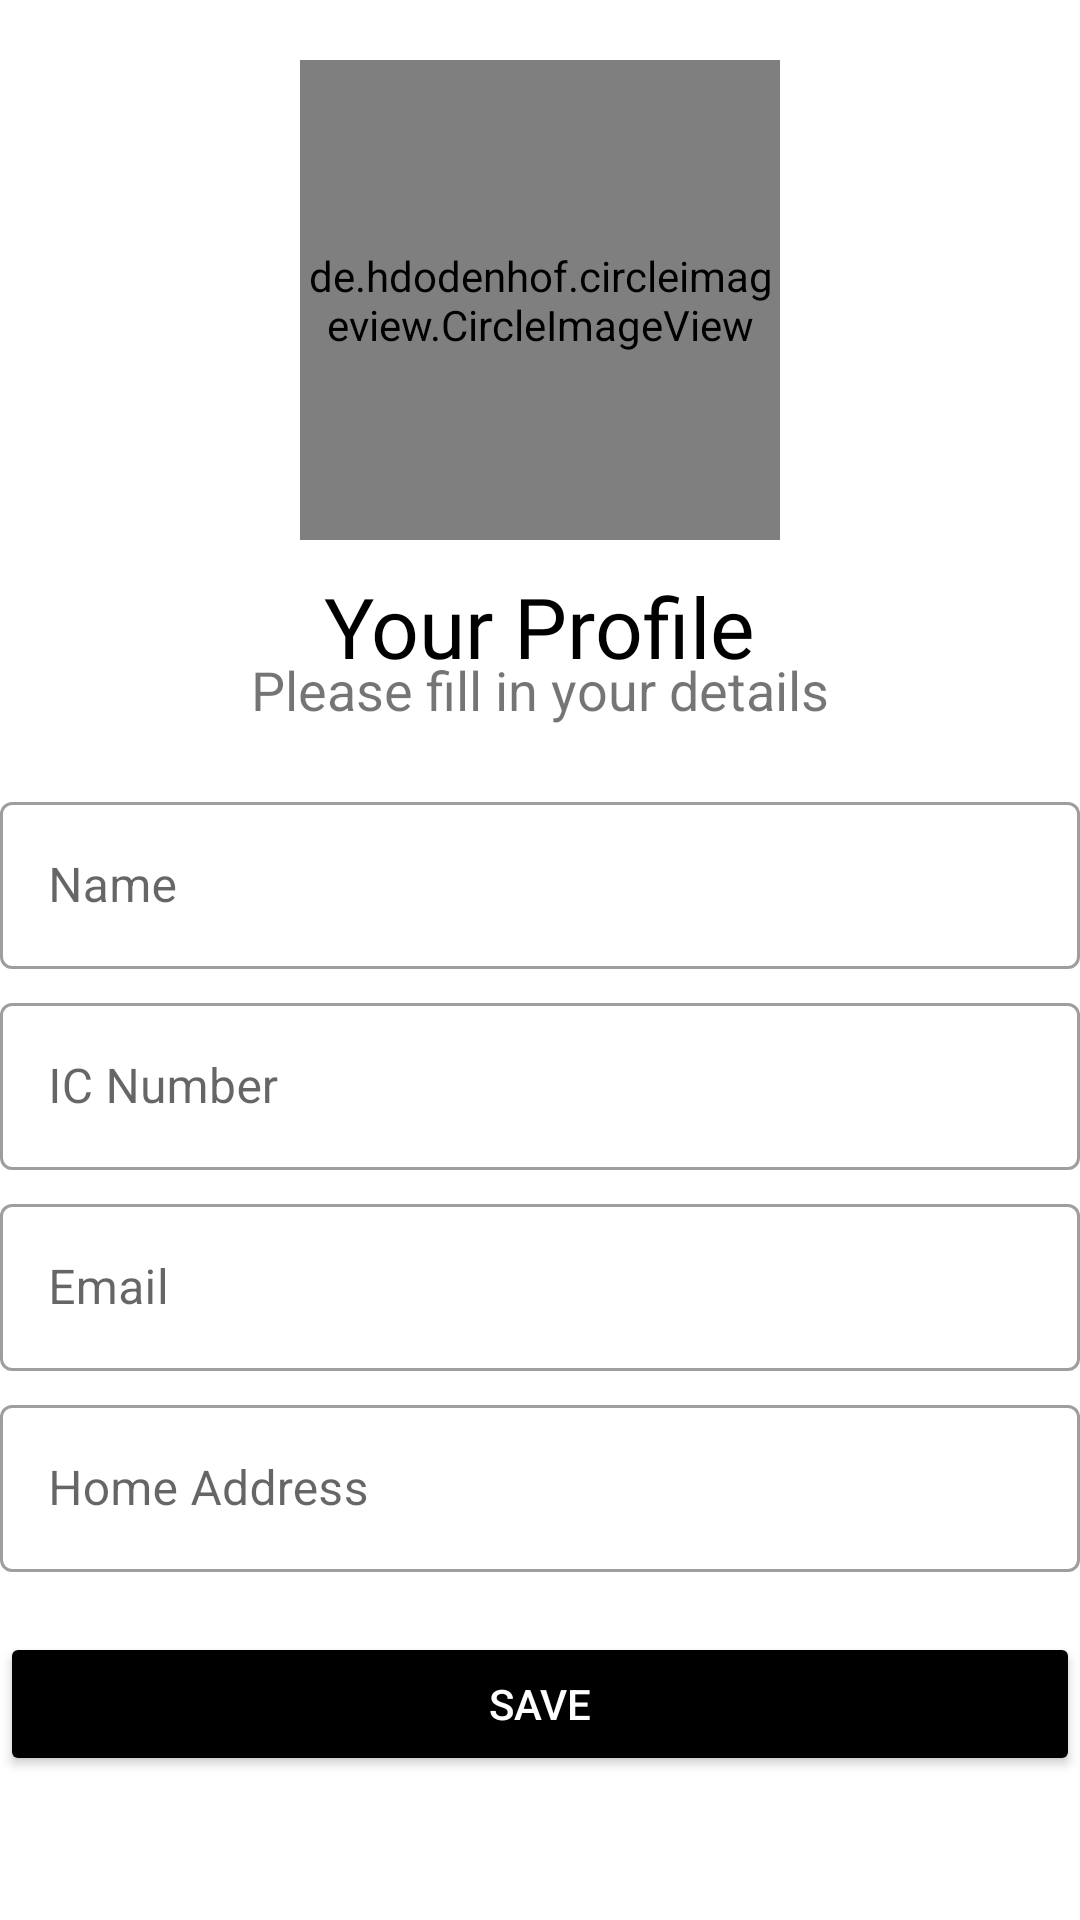

The Android layout XML behind this screen, and the referenced resources:
<!-- AndroidManifest.xml: application theme Theme.TrafficTicketSystem -->
<!-- res/layout/activity_fill_details.xml -->
<?xml version="1.0" encoding="utf-8"?>
<androidx.drawerlayout.widget.DrawerLayout
    xmlns:android="http://schemas.android.com/apk/res/android"
    xmlns:app="http://schemas.android.com/apk/res-auto"
    xmlns:tools="http://schemas.android.com/tools"
    android:layout_width="match_parent"
    android:layout_height="match_parent"
    android:id="@id/drawer_layout"
    tools:context=".FillDetails">
    <LinearLayout
        android:layout_width="match_parent"
        android:layout_height="match_parent"
        android:orientation="vertical">

        <RelativeLayout
            android:layout_width="match_parent"
            android:layout_height="wrap_content">

        <de.hdodenhof.circleimageview.CircleImageView
            android:id="@+id/profilePic"
            android:layout_width="160dp"
            android:layout_height="160dp"
            android:layout_marginTop="20dp"
            android:src="@drawable/add_photo"
            android:layout_centerHorizontal="true"
            app:civ_border_width="2dp"
            app:civ_border_color="#80ffffff"/>
            <Button
                android:layout_width="160dp"
                android:layout_height="160dp"
                android:layout_marginTop="20dp"
                android:background="#00000000"
                android:layout_centerHorizontal="true"
                android:id="@+id/buttonProfile"
                />


        </RelativeLayout>





        <TextView
            android:layout_width="wrap_content"
            android:layout_height="wrap_content"
            android:layout_gravity="center"
            android:layout_marginTop="10dp"
            android:fontFamily="@font/bungee"
            android:text="Your Profile"
            android:textColor="@color/black"
            android:textSize="28sp" />

        <TextView
            android:layout_width="wrap_content"
            android:layout_height="wrap_content"
            android:layout_gravity="center"
            android:layout_marginTop="-10dp"
            android:text="Please fill in your details"
            android:textSize="18dp" />

        <LinearLayout
            android:layout_width="match_parent"
            android:layout_height="wrap_content"
            android:orientation="vertical"
            android:layout_marginTop="20dp"
            android:layout_marginBottom="20dp"
            >
            <com.google.android.material.textfield.TextInputLayout
                android:id="@+id/name1"
                android:layout_width="match_parent"
                android:layout_height="wrap_content"
                android:hint="Name"
                app:counterMaxLength="15"
                style="@style/Widget.MaterialComponents.TextInputLayout.OutlinedBox">
                <com.google.android.material.textfield.TextInputEditText
                    android:layout_width="match_parent"
                    android:layout_height="wrap_content"
                    android:inputType="text"/>
            </com.google.android.material.textfield.TextInputLayout>
        <RelativeLayout
            android:layout_width="match_parent"
            android:layout_height="wrap_content">
            <com.google.android.material.textfield.TextInputLayout
                android:id="@+id/IC1"
                android:layout_width="match_parent"
                android:layout_height="wrap_content"
                android:layout_marginTop="6dp"

                android:hint="IC Number"
                style="@style/Widget.MaterialComponents.TextInputLayout.OutlinedBox">
                <com.google.android.material.textfield.TextInputEditText
                    android:layout_width="match_parent"
                    android:layout_height="wrap_content"
                    android:layout_below="@+id/name1"
                    android:inputType="text"/>
            </com.google.android.material.textfield.TextInputLayout>

            <com.google.android.material.textfield.TextInputLayout
                android:id="@+id/plateNo1"
                android:layout_width="match_parent"
                android:layout_height="wrap_content"
                android:layout_marginTop="6dp"
                android:layout_below="@+id/IC1"
                android:hint="License Plate Number"
                style="@style/Widget.MaterialComponents.TextInputLayout.OutlinedBox">
                <com.google.android.material.textfield.TextInputEditText
                    android:layout_width="match_parent"
                    android:visibility="gone"

                    android:layout_height="wrap_content"
                    android:inputType="text"/>
            </com.google.android.material.textfield.TextInputLayout>

            <com.google.android.material.textfield.TextInputLayout
                android:id="@+id/email1"
                android:layout_width="match_parent"
                android:layout_height="wrap_content"
                android:layout_marginTop="6dp"
                android:layout_below="@+id/IC1"
                android:hint="Email"
                style="@style/Widget.MaterialComponents.TextInputLayout.OutlinedBox">
                <com.google.android.material.textfield.TextInputEditText
                    android:layout_width="match_parent"
                    android:layout_height="wrap_content"
                    android:inputType="textEmailAddress"/>
            </com.google.android.material.textfield.TextInputLayout>

            <com.google.android.material.textfield.TextInputLayout
                android:id="@+id/Address1"
                android:layout_width="match_parent"
                android:layout_height="wrap_content"
                android:layout_marginTop="6dp"
                android:layout_below="@+id/email1"
                android:hint="Home Address"
                style="@style/Widget.MaterialComponents.TextInputLayout.OutlinedBox">

                <com.google.android.material.textfield.TextInputEditText
                    android:layout_width="match_parent"
                    android:layout_height="wrap_content"
                    android:inputType="textEmailAddress" />
            </com.google.android.material.textfield.TextInputLayout>

            <RelativeLayout
                android:layout_width="wrap_content"
                android:layout_height="wrap_content"
                android:padding="20dp"
                android:layout_centerInParent="true">
                <ProgressBar
                    android:id="@+id/Progress"
                    android:layout_width="30dp"
                    android:layout_height="30dp"
                    android:layout_centerInParent="true"
                    android:visibility="gone"/>
            </RelativeLayout>


        </RelativeLayout>



        </LinearLayout>

        <Button
            android:id="@+id/btnUpdate"
            android:layout_width="match_parent"
            android:layout_height="wrap_content"
            android:backgroundTint="#000"
            android:onClick="btnSave"
            android:text="Save"
            android:textColor="#fff" />


        <EditText
            android:id="@+id/citizen"
            android:layout_width="match_parent"
            android:layout_height="wrap_content"
            android:text="user"
            android:ems="10"
            android:inputType="text"
            android:visibility="invisible" />


    </LinearLayout>

</androidx.drawerlayout.widget.DrawerLayout>
<!-- resources referenced by this layout -->
<resources>
  <!-- drawable add_photo: png bitmap (drawable, 18479 bytes) -->
  <style name="Theme.TrafficTicketSystem" parent="Theme.MaterialComponents.DayNight.NoActionBar">
          
          <item name="colorPrimary">@color/purple_500</item>
          <item name="colorPrimaryVariant">@color/purple_700</item>
          <item name="colorOnPrimary">@color/white</item>
          
          <item name="colorSecondary">@color/teal_200</item>
          <item name="colorSecondaryVariant">@color/teal_700</item>
          <item name="colorOnSecondary">@color/black</item>
          
          <item name="android:statusBarColor" tools:targetApi="l">?attr/colorPrimaryVariant</item>
          
      </style>
  <!-- not gathered from this repository: default colours our renderer supplied (Android Studio template values) -->
  <color name="purple_500">#FF6200EE</color>
  <color name="purple_700">#FF3700B3</color>
  <color name="teal_200">#FF03DAC5</color>
  <color name="teal_700">#FF018786</color>
  <color name="black">#FF000000</color>
  <color name="white">#FFFFFFFF</color>
</resources>
